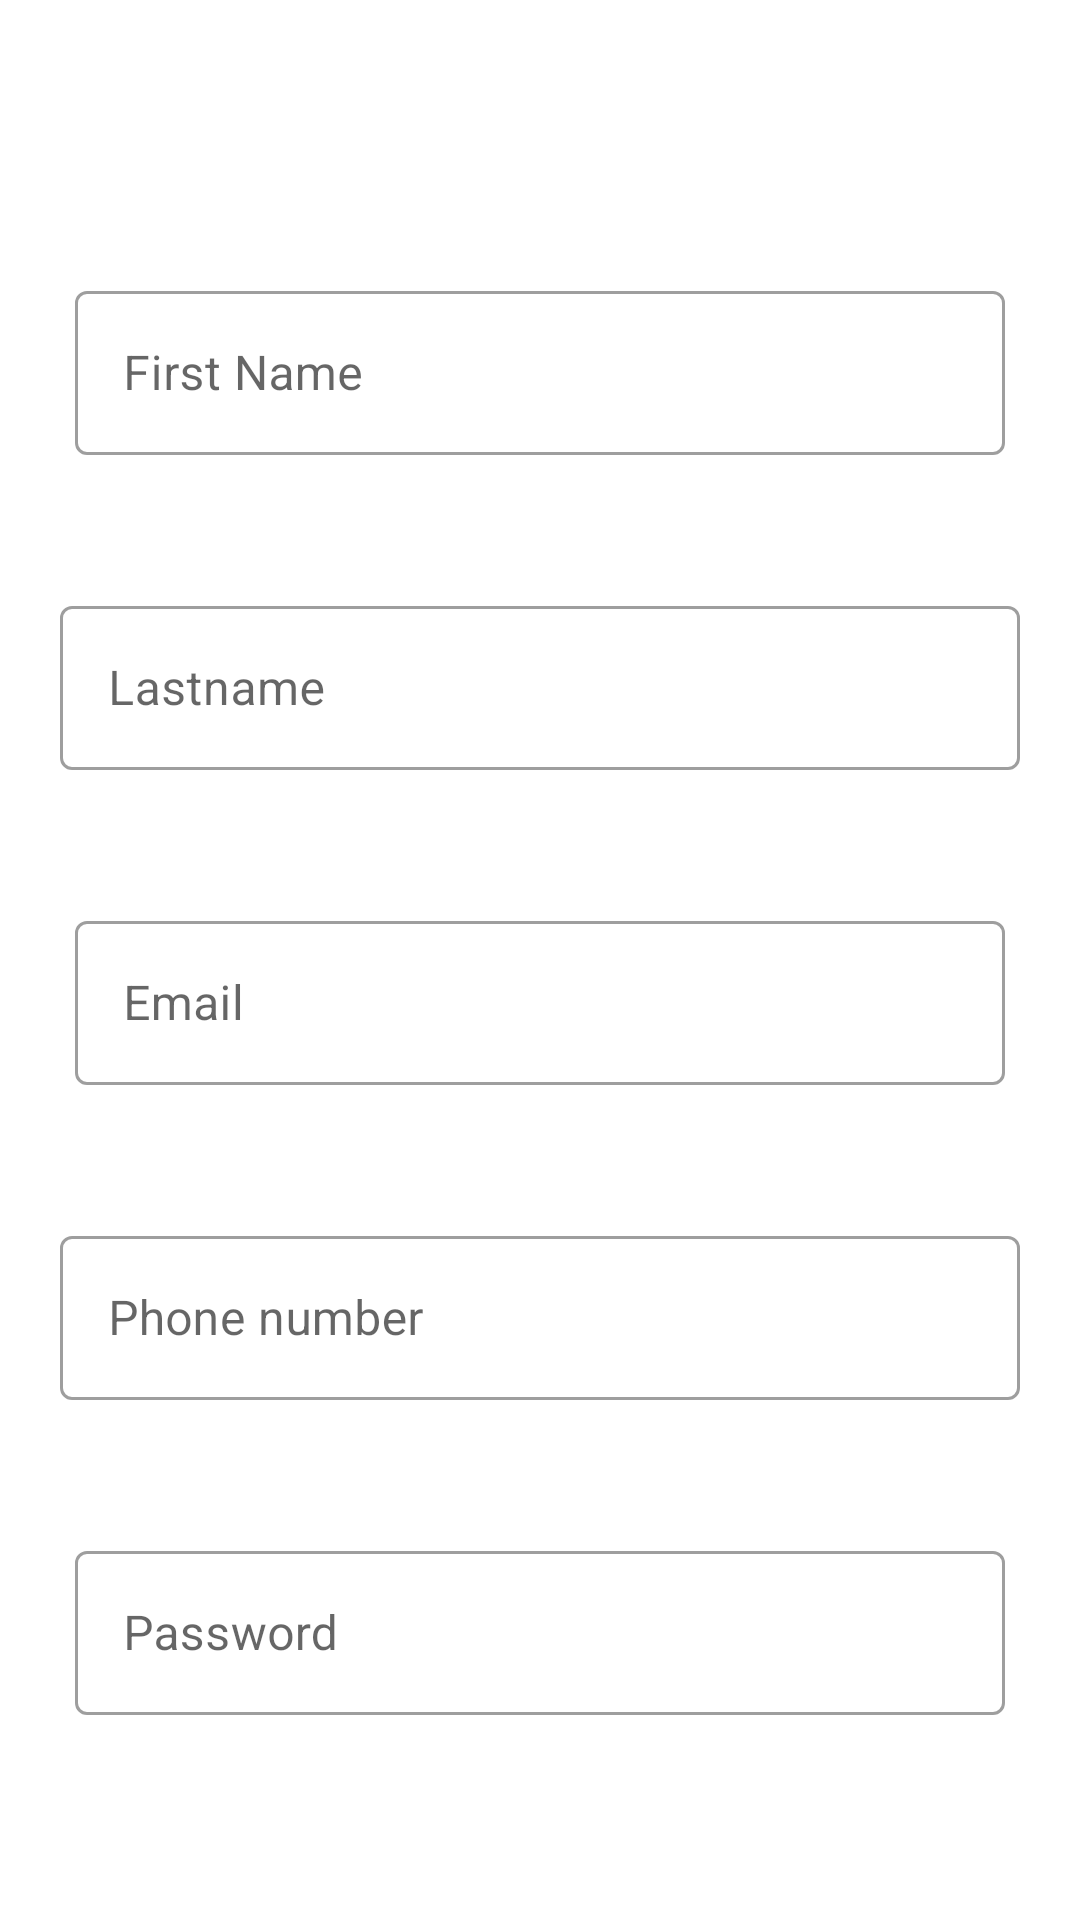

The Android layout XML behind this screen, and the referenced resources:
<!-- AndroidManifest.xml: application theme Theme.MyApplication -->
<!-- res/layout/activity_agent_regstration.xml -->
<?xml version="1.0" encoding="utf-8"?>
<LinearLayout
xmlns:android="http://schemas.android.com/apk/res/android"
xmlns:app="http://schemas.android.com/apk/res-auto"
xmlns:tools="http://schemas.android.com/tools"
android:layout_width="match_parent"
android:layout_height="match_parent"
android:background="@drawable/gg"
android:orientation="vertical"
    android:id="@+id/agentRegtratin"
android:gravity="center"

tools:context=".AgentRegstration">

    <ProgressBar
        android:id="@+id/progressBar"
        android:visibility="gone"
        style="?android:attr/progressBarStyle"
        android:layout_width="wrap_content"
        android:layout_height="wrap_content"
        android:layout_marginBottom="8dp"
        android:layout_marginEnd="8dp"
        android:layout_marginStart="8dp"
        android:layout_marginTop="8dp"
        app:layout_constraintBottom_toBottomOf="parent"
        app:layout_constraintEnd_toEndOf="parent"
        app:layout_constraintStart_toStartOf="parent"
        app:layout_constraintTop_toTopOf="parent"
        app:layout_constraintVertical_bias="0.456" />"

<TextView
    android:id="@+id/tvRegistrn"
    android:layout_margin="10dp"
    android:gravity="center"
    android:layout_width="match_parent"
    android:layout_height="wrap_content"
    android:textSize="35dp"
    android:textColor="@android:color/white"
    android:text="Agent Registration"/>



<com.google.android.material.textfield.TextInputLayout

    android:layout_width="match_parent"
    android:layout_height="60dp"
    android:layout_gravity="center"
    android:layout_marginTop="10dp"
    android:layout_marginRight="5dp"
    android:layout_marginBottom="10dp"
    style="@style/Widget.MaterialComponents.TextInputLayout.OutlinedBox"
    android:gravity="center"
    android:hint="First Name"
    android:layout_margin="25dp"
    android:textColor="@android:color/white">

    <com.google.android.material.textfield.TextInputEditText
        android:id="@+id/etfName"
        android:layout_width="match_parent"
        android:layout_height="match_parent"
        android:inputType="text"
        android:textColor="@android:color/white"
        android:lines="1"
        android:maxLines="1"/>

</com.google.android.material.textfield.TextInputLayout>

<com.google.android.material.textfield.TextInputLayout

    android:layout_width="match_parent"
    android:layout_height="60dp"
    android:layout_gravity="center"
    android:layout_marginTop="10dp"
    android:layout_marginRight="5dp"
    android:layout_marginBottom="10dp"
    style="@style/Widget.MaterialComponents.TextInputLayout.OutlinedBox"
    android:gravity="center"
    android:layout_margin="20dp"
    android:hint="Lastname"
    android:textColor="@android:color/white">

    <com.google.android.material.textfield.TextInputEditText
        android:id="@+id/Lname"
        android:layout_width="match_parent"
        android:layout_height="match_parent"
        android:textColor="@android:color/white"
        android:inputType="textPersonName"
        android:lines="1"
        android:maxLines="1"/>

</com.google.android.material.textfield.TextInputLayout>


    <com.google.android.material.textfield.TextInputLayout

        android:layout_width="match_parent"
        android:layout_height="60dp"
        android:layout_gravity="center"
        android:layout_marginTop="10dp"
        android:layout_marginRight="5dp"
        android:layout_marginBottom="10dp"
        style="@style/Widget.MaterialComponents.TextInputLayout.OutlinedBox"
        android:gravity="center"
        android:hint="Email"
        android:layout_margin="25dp"
        android:textColor="@android:color/white">

        <com.google.android.material.textfield.TextInputEditText
            android:id="@+id/etEmail"
            android:layout_width="match_parent"
            android:layout_height="match_parent"
            android:inputType="textEmailAddress"
            android:textColor="@android:color/white"
            android:lines="1"
            android:maxLines="1"/>

    </com.google.android.material.textfield.TextInputLayout>

    <com.google.android.material.textfield.TextInputLayout

        android:layout_width="match_parent"
        android:layout_height="60dp"
        android:layout_gravity="center"
        android:layout_marginTop="10dp"
        android:layout_marginRight="5dp"
        android:layout_marginBottom="10dp"
        style="@style/Widget.MaterialComponents.TextInputLayout.OutlinedBox"
        android:gravity="center"
        android:layout_margin="20dp"
        android:hint="Phone number"
        android:textColor="@android:color/white">

        <com.google.android.material.textfield.TextInputEditText
            android:id="@+id/etPhone"
            android:layout_width="match_parent"
            android:layout_height="match_parent"
            android:textColor="@android:color/white"
            android:inputType="number"
            android:lines="1"
            android:maxLines="1"/>

    </com.google.android.material.textfield.TextInputLayout>


    <com.google.android.material.textfield.TextInputLayout

        android:layout_width="match_parent"
        android:layout_height="60dp"
        android:layout_gravity="center"
        android:layout_marginTop="10dp"
        android:layout_marginRight="5dp"
        android:layout_marginBottom="10dp"
        style="@style/Widget.MaterialComponents.TextInputLayout.OutlinedBox"
        android:gravity="center"
        android:hint="Password"
        android:layout_margin="25dp"
        android:textColor="@android:color/white">

        <com.google.android.material.textfield.TextInputEditText
            android:id="@+id/password1"
            android:layout_width="match_parent"
            android:layout_height="match_parent"
            android:inputType="textPassword"
            android:textColor="@android:color/white"
            android:lines="1"
            android:maxLines="1"/>

    </com.google.android.material.textfield.TextInputLayout>

    <ProgressBar
        android:layout_width="match_parent"
        android:layout_height="wrap_content"
        android:visibility="gone"
        android:id="@+id/loading"
        android:layout_marginTop="30dp"/>


    <Button
        android:clickable="true"
    android:id="@+id/register"
    android:layout_width="150dp"
    android:layout_height="wrap_content"
    android:layout_gravity="center"
    android:textColor="@android:color/white"
    android:background="@drawable/button_design"
    android:text="Register"/>



</LinearLayout>
<!-- resources referenced by this layout -->
<resources>
  <style name="Theme.MyApplication" parent="Theme.MaterialComponents.DayNight.NoActionBar">
          
          <item name="colorPrimary">@color/purple_500</item>
          <item name="colorPrimaryVariant">@color/purple_700</item>
          <item name="colorOnPrimary">@color/white</item>
          
          <item name="colorSecondary">#377A07</item>
          <item name="colorSecondaryVariant">@color/teal_700</item>
          <item name="colorOnSecondary">@color/black</item>
          
          <item name="android:statusBarColor" tools:targetApi="l">?attr/colorPrimaryVariant</item>
          
      </style>
  <color name="purple_500">#FF6200EE</color>
  <color name="purple_700">#FF3700B3</color>
  <color name="white">#FFFFFFFF</color>
  <color name="teal_700">#006600</color>
  <color name="black">#FF000000</color>
</resources>
